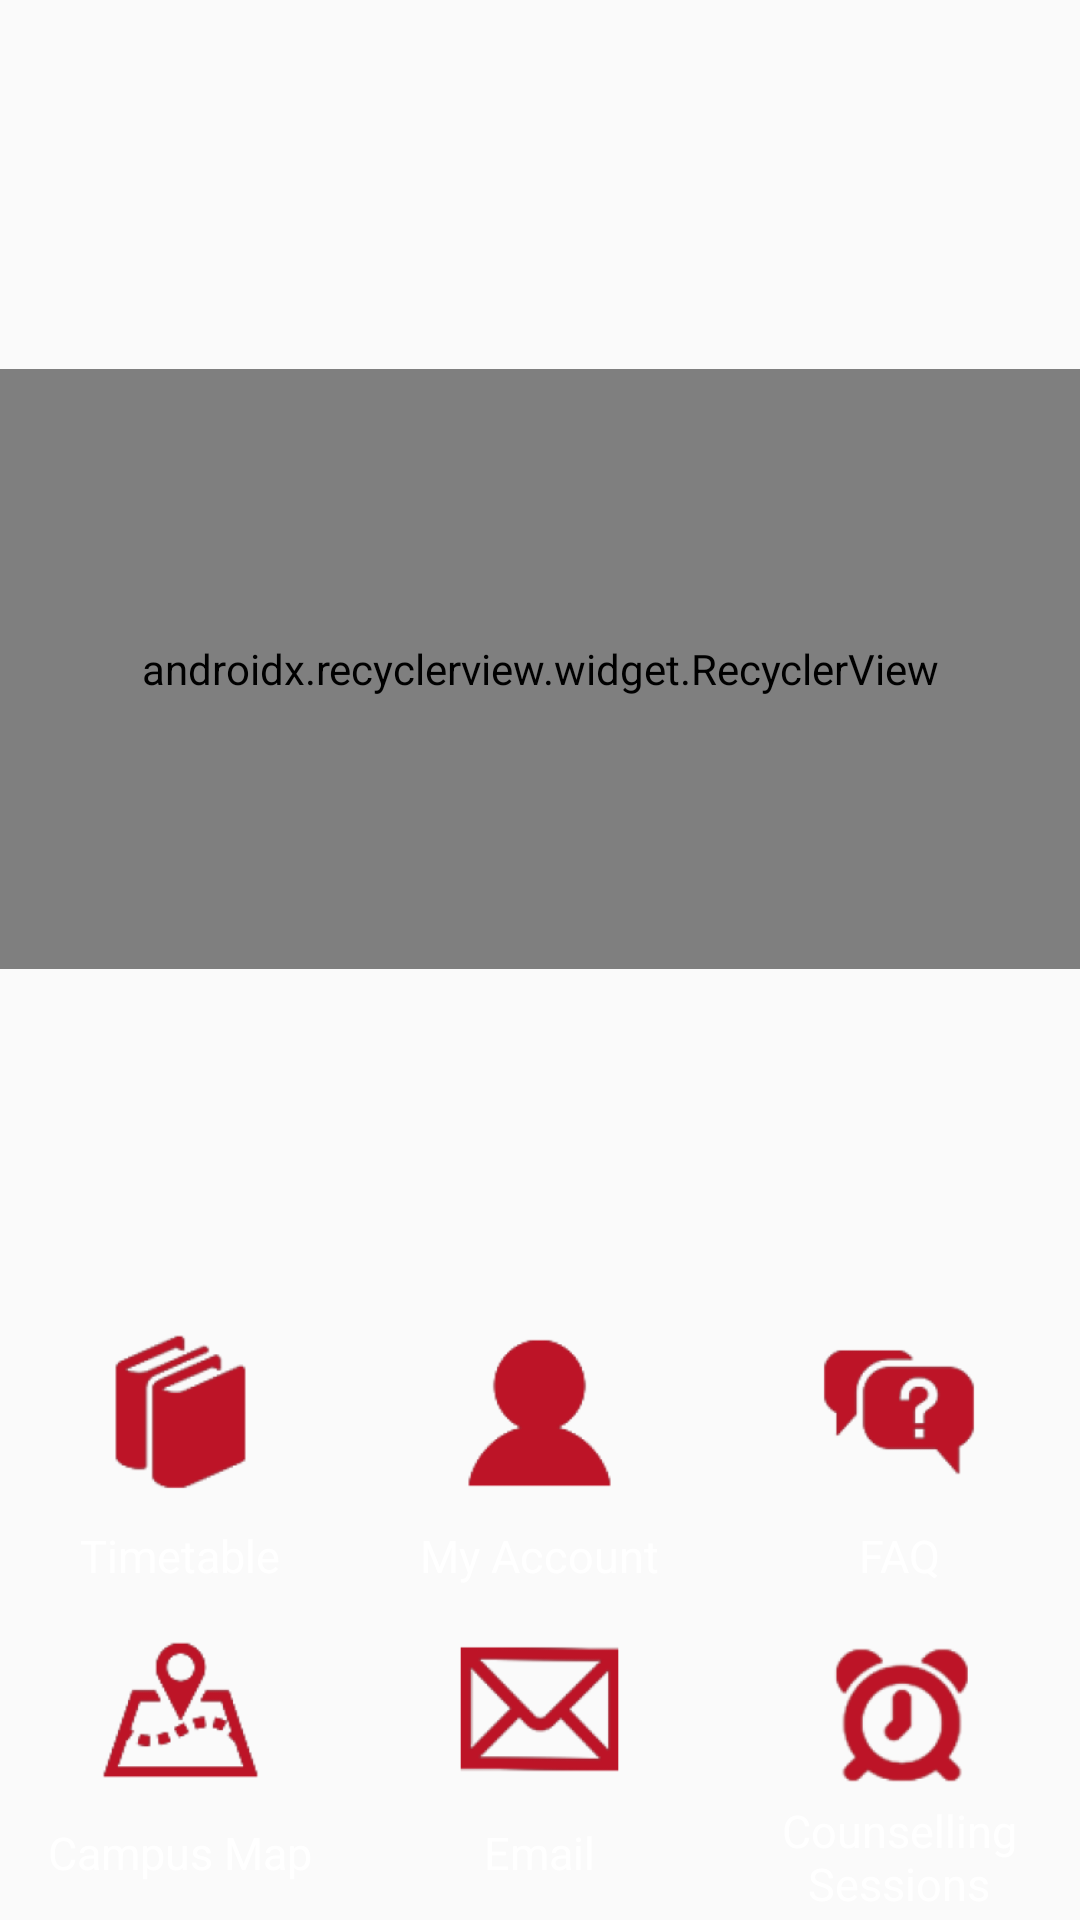

This screen was rendered from an Android layout file. Write that file and the resources it references.
<!-- AndroidManifest.xml: application theme AppTheme.NoActionBar -->
<!-- res/layout/activity_main_page.xml -->
<?xml version="1.0" encoding="utf-8"?>
<RelativeLayout
    xmlns:android="http://schemas.android.com/apk/res/android"
    xmlns:app="http://schemas.android.com/apk/res-auto"
    android:id="@+id/activity_main_page"
    android:layout_width="match_parent"
    android:layout_height="match_parent"

    android:fitsSystemWindows="true"
    android:background="@drawable/tafeadelaide">

    <android.support.design.widget.AppBarLayout
        android:id="@id/app_bar"
        android:layout_width="match_parent"
        android:layout_height="wrap_content"
        android:theme="@style/AppTheme.AppBarOverlay"
        android:background="@android:color/transparent"
        app:elevation="1dp">
        <RelativeLayout
            android:layout_width="match_parent"
            android:layout_height="wrap_content">

            <ImageView
                android:src="@drawable/tafelogored"
                android:layout_width="wrap_content"
                android:layout_height="?attr/actionBarSize"
                android:layout_marginTop="5dp"
                android:contentDescription="@string/TAFELogo"/>
            <android.support.v7.widget.Toolbar
                android:id="@+id/mainpage_toobar"
                app:popupTheme="@style/AppTheme.NoActionBar"
                android:layout_marginTop="17dp"

                android:layout_width="match_parent"
                android:layout_height="?attr/actionBarSize" />
        </RelativeLayout>


    </android.support.design.widget.AppBarLayout>

    <android.support.v7.widget.RecyclerView
        android:id="@+id/recycler_view"
        android:background="@android:color/transparent"
        android:layout_below="@id/app_bar"
        android:layout_marginTop="50dp"
        android:layout_width="match_parent"
        android:scrollbars="horizontal"
        android:orientation="horizontal"
        android:layout_alignParentStart="true"
        android:layout_height="200dp"
        app:layoutManager="android.support.v7.widget.LinearLayoutManager" />
    
    <LinearLayout
        android:id="@+id/btnAgenda"
        android:layout_height="95dp"
        android:layout_width="121dp"
        android:background="?attr/selectableItemBackground"
        android:orientation="vertical"
        android:clipToPadding="false"
        android:layout_marginStart="5dp"
        android:layout_marginEnd="2dp"
        android:layout_marginBottom="2dp"
        android:layout_marginTop="2dp"
        android:layout_toStartOf="@+id/btnMyAccount"
        android:layout_above="@+id/btnCampuses">

        <ImageView
            android:id="@+id/imageAgenda"
            android:contentDescription="@string/btn_timetable"
            android:layout_width="match_parent"
            android:layout_height="60dp"
            android:background="@drawable/icon_background"
            android:src="@mipmap/ic_timetable"
            android:scaleType="fitCenter"
            android:clipToPadding="false"
            />

        <TextView
            android:layout_width="match_parent"
            android:layout_height="0dp"
            android:paddingStart="5dp"
            android:paddingEnd="5dp"
            android:text="@string/btn_timetable"
            android:textAlignment="center"
            android:textColor="@color/white"
            android:textSize="15sp"
            android:fontFamily="sans-serif"
            android:background="@drawable/icon_background"
            android:textStyle="normal"
            android:gravity="center"
            android:layout_weight="1"/>
    </LinearLayout>

    <LinearLayout
        android:id="@+id/btnMyAccount"
        android:layout_centerHorizontal="true"
        android:layout_above="@+id/btnEmail"
        android:layout_height="95dp"
        android:layout_width="121dp"
        android:background="?attr/selectableItemBackground"
        android:orientation="vertical"
        android:clipToPadding="false"
        android:layout_marginEnd="2dp"
        android:layout_marginStart="2dp"
        android:layout_marginBottom="2dp"
        android:layout_marginTop="2dp">
        <ImageView
            android:id="@+id/imageMyAccount"
            android:contentDescription="@string/btn_my_account"
            android:layout_width="match_parent"
            android:layout_height="60dp"
            android:background="@drawable/icon_background"
            android:src="@mipmap/ic_account"
            android:scaleType="fitCenter"
            android:clipToPadding="false"
            />
        <TextView
            android:layout_width="match_parent"
            android:layout_height="0dp"
            android:paddingStart="5dp"
            android:paddingEnd="5dp"
            android:text="@string/btn_my_account"
            android:textAlignment="center"
            android:textColor="@color/white"
            android:textSize="15sp"
            android:lines="2"
            android:fontFamily="sans-serif"
            android:background="@drawable/icon_background"
            android:textStyle="normal"
            android:gravity="center"
            android:layout_weight="1"/>
    </LinearLayout>

    <LinearLayout
        android:id="@+id/btnFAQ"
        android:layout_above="@+id/btnBookCounselling"
        android:layout_height="95dp"
        android:layout_width="121dp"
        android:background="?attr/selectableItemBackground"
        android:orientation="vertical"

        android:clipToPadding="false"
        android:layout_marginEnd="5dp"
        android:layout_marginStart="2dp"
        android:layout_marginBottom="2dp"
        android:layout_marginTop="2dp"
        android:layout_toEndOf="@+id/btnMyAccount">
        <ImageView
            android:id="@+id/imageFAQ"
            android:contentDescription="@string/btn_faq"
            android:layout_width="match_parent"
            android:layout_height="60dp"
            android:background="@drawable/icon_background"
            android:src="@mipmap/ic_faq"
            android:scaleType="fitCenter"
            android:clipToPadding="false"
            />
        <TextView
            android:layout_width="match_parent"
            android:layout_height="0dp"
            android:paddingStart="5dp"
            android:paddingEnd="5dp"
            android:text="@string/btn_faq"
            android:textAlignment="center"
            android:textColor="@color/white"
            android:textSize="15sp"
            android:fontFamily="sans-serif"
            android:background="@drawable/icon_background"
            android:textStyle="normal"
            android:gravity="center"
            android:layout_weight="1"/>
    </LinearLayout>
    
    <LinearLayout
        android:id="@+id/btnCampuses"
        android:layout_height="95dp"
        android:layout_width="121dp"
        android:background="?attr/selectableItemBackground"
        android:orientation="vertical"
        android:clickable="true"
        android:clipToPadding="false"
        android:layout_marginStart="5dp"
        android:layout_marginEnd="2dp"
        android:layout_marginBottom="5dp"
        android:layout_marginTop="2dp"
        android:layout_toStartOf="@+id/btnEmail"
        android:layout_alignParentBottom="true">
        <ImageView
            android:id="@+id/imageBtnCampus"
            android:contentDescription="@string/btn_campus_map"
            android:layout_width="match_parent"
            android:layout_height="60dp"
            android:src="@mipmap/ic_maps"
            android:background="@drawable/icon_background"
            android:scaleType="fitCenter"
            android:clipToPadding="false"
            />
        <TextView
            android:layout_width="match_parent"
            android:layout_height="0dp"
            android:paddingStart="5dp"
            android:paddingEnd="5dp"
            android:text="@string/btn_campus_map"
            android:textAlignment="center"
            android:textColor="@color/white"
            android:textSize="15sp"
            android:fontFamily="sans-serif"
            android:background="@drawable/icon_background"
            android:textStyle="normal"
            android:gravity="center"
            android:layout_weight="1"/>
    </LinearLayout>

    <LinearLayout
        android:id="@+id/btnEmail"
        android:layout_centerHorizontal="true"
        android:layout_height="95dp"
        android:layout_width="121dp"
        android:background="?attr/selectableItemBackground"
        android:orientation="vertical"
        android:clipToPadding="false"
        android:layout_marginEnd="2dp"
        android:layout_marginStart="2dp"
        android:layout_marginBottom="5dp"
        android:layout_marginTop="2dp"
        android:layout_alignParentBottom="true">
        <ImageView
            android:id="@+id/imageEmail"
            android:contentDescription="@string/btn_email"
            android:layout_width="match_parent"
            android:layout_height="60dp"
            android:background="@drawable/icon_background"
            android:src="@mipmap/ic_email"
            android:scaleType="fitCenter"
            android:clipToPadding="false"
            />
        <TextView
            android:layout_width="match_parent"
            android:layout_height="0dp"
            android:paddingStart="5dp"
            android:paddingEnd="5dp"
            android:text="@string/btn_email"
            android:textAlignment="center"
            android:textColor="@color/white"
            android:textSize="15sp"
            android:fontFamily="sans-serif"
            android:background="@drawable/icon_background"
            android:textStyle="normal"
            android:gravity="center"
            android:layout_weight="1"/>
    </LinearLayout>
    <LinearLayout
        android:id="@+id/btnBookCounselling"
        android:layout_height="95dp"
        android:layout_width="121dp"
        android:background="?attr/selectableItemBackground"
        android:orientation="vertical"
        android:clipToPadding="false"
        android:layout_marginEnd="5dp"
        android:layout_marginStart="2dp"
        android:layout_marginBottom="5dp"
        android:layout_marginTop="2dp"
        android:layout_alignParentBottom="true"
        android:layout_toEndOf="@+id/btnEmail">
        <ImageView
            android:id="@+id/imageBookCounselling"
            android:contentDescription="@string/btn_book_counselling"
            android:layout_width="match_parent"
            android:layout_height="60dp"
            android:background="@drawable/icon_background"
            android:src="@mipmap/ic_counselling"
            android:scaleType="fitCenter"
            android:clipToPadding="false"
            />
        <TextView
            android:layout_width="match_parent"
            android:layout_height="0dp"
            android:paddingStart="5dp"
            android:paddingEnd="5dp"
            android:text="@string/btn_book_counselling"
            android:textAlignment="center"
            android:textColor="@color/white"
            android:textSize="15sp"
            android:lines="2"
            android:fontFamily="sans-serif"
            android:background="@drawable/icon_background"
            android:textStyle="normal"
            android:gravity="center"
            android:layout_weight="1"/>
    </LinearLayout>

    <TextView
        android:layout_height="wrap_content"
        android:layout_below="@+id/app_bar"
        android:layout_alignLeft="@+id/btnCampuses"
        android:layout_alignStart="@+id/btnCampuses"
        android:layout_marginTop="13dp"
        android:id="@+id/txtViewName"
        android:layout_width="wrap_content"
        android:fontFamily="sans-serif-condensed"
        android:typeface="normal"
        android:textSize="30sp"
        android:textColor="@color/cast_expanded_controller_progress_text_color"
        android:textStyle="normal|bold" />

</RelativeLayout>
<!-- resources referenced by this layout -->
<resources>
  <color name="white">#ffffff</color>
  <!-- mipmap ic_account: png bitmap (mipmap-hdpi, 1576 bytes) -->
  <!-- mipmap ic_counselling: png bitmap (mipmap-hdpi, 3776 bytes) -->
  <!-- mipmap ic_email: png bitmap (mipmap-hdpi, 3241 bytes) -->
  <!-- mipmap ic_faq: png bitmap (mipmap-hdpi, 2212 bytes) -->
  <!-- mipmap ic_maps: png bitmap (mipmap-hdpi, 2791 bytes) -->
  <!-- mipmap ic_timetable: png bitmap (mipmap-hdpi, 2566 bytes) -->
  <string name="TAFELogo">TAFE Logo</string>
  <string name="btn_book_counselling"> Counselling Sessions</string>
  <string name="btn_campus_map"> Campus Map</string>
  <string name="btn_email"> Email</string>
  <string name="btn_faq"> FAQ </string>
  <string name="btn_my_account"> My Account</string>
  <string name="btn_timetable"> Timetable</string>
  <style name="AppTheme.AppBarOverlay" parent="ThemeOverlay.AppCompat.Dark.ActionBar" />
  <style name="AppTheme.NoActionBar">
          <item name="windowActionBar">false</item>
          <item name="windowNoTitle">true</item>
  
      </style>
</resources>
